pico-8 play session: mixed d-pad (fixed 12-tick cycle)

[t = 8 s] mixed d-pad (1.2s cycle ×~6): → ← ↑ ↓ + 🅾/❎ taps, ~8s
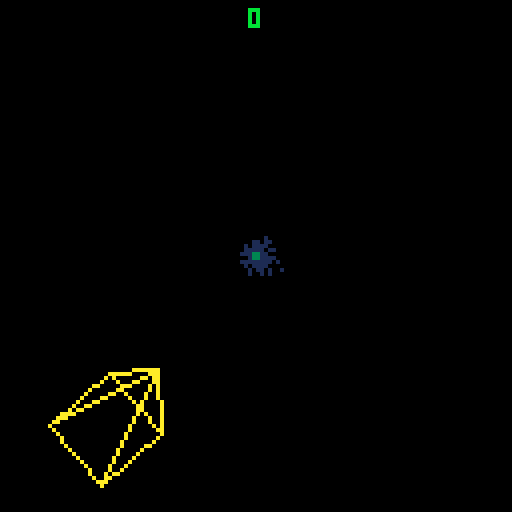

pico-8 cartridge
version 16
__lua__
-- web pilot
-- tesselode

-- utilities

local glyphs = "…∧░➡️⧗▤⬆️☉🅾️◆█★⬇️✽●♥웃⌂⬅️▥❎🐱ˇ▒♪😐"

local function get_text_width(text)
	local width = 0
	for i = 1, #text do
		local char = sub(text, i, i)
		local is_glyph = false
		for j = 1, #glyphs do
			if char == sub(glyphs, j, j) then
				is_glyph = true
			end
		end
		width += (is_glyph and 6 or 4)
	end
	return width
end

local function printo(text, x, y, col, outline_col)
	outline_col = outline_col or 0
	print(text, x - 1, y - 1, outline_col)
	print(text, x, y - 1, outline_col)
	print(text, x + 1, y - 1, outline_col)
	print(text, x + 1, y, outline_col)
	print(text, x + 1, y + 1, outline_col)
	print(text, x, y + 1, outline_col)
	print(text, x - 1, y + 1, outline_col)
	print(text, x - 1, y, outline_col)
	print(text, x, y, col)
end

local function printc(text, x, y, col)
	x -= get_text_width(text) / 2
	print(text, x, y, col)
end

local function printoc(text, x, y, col, outline_col)
	x -= get_text_width(text) / 2
	printo(text, x, y, col, outline_col)
end

local function printr(text, x, y, col)
	x -= get_text_width(text)
	print(text, x, y, col)
end

local function printor(text, x, y, col, outline_col)
	x -= get_text_width(text)
	printo(text, x, y, col, outline_col)
end

local function wrap(x, limit)
	while x <= 0 do x += limit end
	x %= limit
	return x
end

local function to_padded_score(score)
	if score == 0 then
		return '0'
	elseif score % 1 == 0 then
		return score .. '00'
	elseif score > 1 then
		return flr(score) .. sub(tostr(score % 1), 3, 4)
	else
		return sub(tostr(score % 1), 3, 4)
	end
end

local state_manager = {}

function state_manager:call(event, ...)
	if self.current_state and self.current_state[event] then
		self.current_state[event](self.current_state, ...)
	end
end

function state_manager:switch(state, ...)
	self:call 'leave'
	self.current_state = state
	self:call('enter', ...)
end

local conversation = {_listeners = {}}

function conversation:listen(message, f)
	local listener = {message = message, f = f}
	self._listeners[listener] = true
	return listener
end

function conversation:say(message, ...)
	for listener, _ in pairs(self._listeners) do
		if listener.message == message then
			listener.f(...)
		end
	end
end

function conversation:deafen(listener)
	self._listeners[listener] = nil
end

--
-- classic
--
-- copyright (c) 2014, rxi
--
-- this module is free software; you can redistribute it and/or modify it under
-- the terms of the mit license. see license for details.
--

local object = {}
object.__index = object

function object:new() end

function object:extend()
	local cls = {}
	for k, v in pairs(self) do
		if sub(k, 1, 2) == '__' then
			cls[k] = v
		end
	end
	cls.__index = cls
	cls.super = self
	setmetatable(cls, self)
	return cls
end

function object:is(t)
	local mt = getmetatable(self)
	while mt do
		if mt == t then
			return true
		end
		mt = getmetatable(mt)
	end
	return false
end

function object:__call(...)
	local obj = setmetatable({}, self)
	obj:new(...)
	return obj
end

local class = {}

-->8
-- pseudo-3d drawing

class.p3d = object:extend()

function class.p3d:new()
	self.hx = 64
	self.hy = 64
	self.oz = 0
end

function class.p3d:to2d(x, y, z)
	x -= (self.hx - 64) / 3
	y -= (self.hy - 64) / 3
	z += self.oz
	if z < 0 then z = 0 end
	for i = 1, 4 do z *= z end
	return self.hx + (x - self.hx) * z,
	       self.hy + (y - self.hy) * z
end

function class.p3d:line(x1, y1, z1, x2, y2, z2, col)
	local x1, y1 = self:to2d(x1, y1, z1)
	local x2, y2 = self:to2d(x2, y2, z2)
	line(x1, y1, x2, y2, col)
end

function class.p3d:circfill(x, y, z, r, col)
	local x, y = self:to2d(x, y, z)
	z += self.oz
	if z < 0 then z = 0 end
	for i = 1, 4 do z *= z end
	circfill(x, y, r * z * z, col)
end

function class.p3d:sspr(sx, sy, sw, sh, x, y, z, scale)
	scale = scale or 1
	x, y = self:to2d(x, y, z)
	z += self.oz
	if z < 0 then z = 0 end
	for i = 1, 4 do z *= z end
	local w, h = sw * z * scale, sh * z * scale
	x -= w/2
	y -= h/2
	sspr(sx, sy, sw, sh, x, y, w, h)
end

class.model = object:extend()

function class.model:new(points)
	self.points = points
end

function class.model:draw(p3d, x, y, z, r, sx, sy, sz, col)
	local c, s = cos(r), sin(r)
	for i = 1, #self.points - 1 do
		local a = self.points[i]
		local b = self.points[i+1]
		local ax, ay, az = a[1], a[2], a[3]
		ax, ay = c * ax - s * ay, s * ax + c * ay
		ax *= sx
		ay *= sy
		az *= sz
		ax += x
		ay += y
		az += z
		local bx, by, bz = b[1], b[2], b[3]
		bx, by = c * bx - s * by, s * bx + c * by
		bx *= sx
		by *= sy
		bz *= sz
		bx += x
		by += y
		bz += z
		local x1, y1 = p3d:to2d(ax, ay, az)
		local x2, y2 = p3d:to2d(bx, by, bz)
		line(x1, y1, x2, y2, col)
	end
end

-->8
-- resources

cartdata 'tesselode_web_pilot'
local uptime = 0
local state = {}
local model = {
	player = class.model {
		{-1, 0, 1/72},
		{0, -1, 1/72},
		{1, 0, 1/72},
		{0, 1, 1/72},
		{-1, 0, 1/72},
		{0, 0, -1/72},
		{1, 0, 1/72},
		{0, 1, 1/72},
		{0, 0, -1/72},
		{0, -1, 1/72},
	},
	flipper = class.model {
		{-1, -1, 0},
		{1, 1, 0},
		{1, -1, 0},
		{-1, 1, 0},
		{-1, -1, 0},
	},
	thwomp = class.model {
		{-1, 1, 0},
		{1, 1, 0},
		{2/3, -1, 0},
		{-2/3, -1, 0},
		{-1, 1, 0},
		{2/3, -1, 0},
		{-2/3, -1, 0},
		{1, 1, 0},
	}
}
local sound = {
	shoot = 8,
	jump = 9,
	hit = 10,
	flip_big = 11,
	flip_small = 12,
	caught = 13,
	spawn = 14,
	recharge = 15,
	bonus = 16,
	thwomp_arrived = 17,
	thwomp_stomped = 18,
	thwomp_hit = 19,
	rim_kill = 20,
	zapper = 21,
	phantom_arrived = 22,
	phantom_hit = 23,
	phantom_killed = 24,
	phantom_spit = 25,
	menu_move = 26,
	menu_back = 27,
	launch = 28,
	menu_select = 29,
	intro = 30,
	land = 31,
	score_roll = 48,
}
local bgm = {
	title = 0,
	game_over = 1,
	doomed = 2,
	high_score = 3,
	caught = 8,
	thwomp_arrived = 9,
	zapper = 10,
	phantom_arrived = 11,
	phantom_killed = 12,
}
local save_data_id = {
	high_score = 0,
	control_direction = 32,
}
local freeze_frames = 0
local screen_shake = {
	{0, 0},
	{-1, -1},
	{1, 1},
	{-1, 1},
	{1, -1},
	{-2, -2},
	{2, 2},
	{-2, 2},
	{2, -2},
}
local screen_shake_frame = 1
local compliments = {
	'cool and good!',
	'admirable!',
	'excellent!',
	'nice one!',
	'good one!',
	'good job!',
	'nice catch!',
	'choice!',
	'awesome!',
	'fantastic!',
	'wonderful!',
	'alright!',
	'watch me now!',
	'rad!',
	'respect!',
	'you got this!',
	'proud of you!',
	'talk of the town!',
	'all due respect!',
	'solid!',
	'props!',
	'i believe in you!',
	'splendid!',
}
local threats = {
	"gotcha~.",
	"caught you~",
	"you're mine now~",
	"i've got you now~",
	"come with me~",
	"join us~",
	"you're coming with me~",
	"farewell~",
	"any last words~?",
	"i'm taking this~",
	"see ya~",
	"goodbye~",
	"so long~",
	"it's the end for you~",
	"nice ship~",
	"i like your ship~",
	"mind if i borrow this~?",
	"he he he~",
}

-->8
-- gameplay classes

class.web = object:extend()

class.web.min_z = .9
class.web.max_z = 1.01
class.web.zap_speed = .002

function class.web:pick_name()
	local letters = 'abcdefghijklmnopqrstuvwxyz'
	local numbers = '1234567890'
	local prefix_length = 1 + flr(rnd(2))
	local suffix_length = 1 + flr(rnd(2))
	if prefix_length + suffix_length < 3 then suffix_length += 1 end
	self.name = ''
	for i = 1, prefix_length do
		local chars = i == 1 and letters or letters .. numbers
		local pos = ceil(rnd(#chars))
		self.name = self.name .. sub(chars, pos, pos)
	end
	self.name = self.name .. '-'
	for i = 1, suffix_length do
		local chars = letters .. numbers
		local pos = ceil(rnd(#chars))
		self.name = self.name .. sub(chars, pos, pos)
	end
end

function class.web:generate()
	self.points = {}
	local lane_size = 16
	local radius = 32 + rnd(24)
	local angle = 0
	local tilt_x = rnd(1/12)
	local tilt_y = rnd(1/12)
	local x = radius * cos(angle)
	local y = radius * sin(angle)
	local start_x = x
	local start_y = y
	while true do
		add(self.points, {x = x + 64, y = y + 64})
		local new_x = radius * cos(angle + rnd(1/8) + tilt_x)
		local new_y = radius * sin(angle + rnd(1/8) + tilt_y)
		local dx = new_x - x
		local dy = new_y - y
		local len = sqrt(dx * dx + dy * dy)
		dx /= len
		dy /= len
		dx *= lane_size
		dy *= lane_size
		x += dx
		y += dy
		local new_angle = atan2(x, y)
		if angle > new_angle then break end
		angle = new_angle
	end
	-- regenerate if the last lane is too wide or narrow
	local a = self.points[1]
	local b = self.points[#self.points]
	local dist = sqrt((a.x - b.x) * (a.x - b.x) + (a.y - b.y) * (a.y - b.y))
	if dist > lane_size or dist < lane_size * .9 then
		self:generate()
	end
end

function class.web:new()
	self:generate()
	self:pick_name()
	self.zapping = false
end

function class.web:get_position(position, height)
	height = height or 0
	position += .5
	position %= #self.points
	if position == 0 then position = #self.points end
	local a = flr(position)
	if a == 0 then a = #self.points end
	local b = ceil(position)
	a, b = self.points[a], self.points[b]
	local fraction = position % 1
	local x, y = a.x + (b.x - a.x) * fraction, a.y + (b.y - a.y) * fraction
	return x + (64 - x) * height, y + (64 - y) * height
end

function class.web:zap()
	self.zapping = self.max_z
end

function class.web:update()
	if self.zapping then
		self.zapping -= self.zap_speed
		if self.zapping < self.min_z then
			self.zapping = false
		end
	end
end

function class.web:draw(p3d, color)
	for i = 1, #self.points do
		local a = self.points[i]
		local b = i == #self.points and self.points[1] or self.points[i + 1]
		if color > 1 then
			p3d:line(a.x, a.y, self.max_z, a.x, a.y, 1.2, 1)
		end
		p3d:line(a.x, a.y, self.min_z, b.x, b.y, self.min_z, color)
		p3d:line(a.x, a.y, self.max_z, b.x, b.y, self.max_z, color)
		if self.zapping then
			p3d:line(a.x, a.y, self.zapping, b.x, b.y, self.zapping, 7)
		end
		p3d:line(a.x, a.y, self.min_z, a.x, a.y, self.max_z, color)
	end
end

class.physical = object:extend()

class.player = class.physical:extend()

class.player.radius = 8
class.player.acceleration = .01
class.player.friction = .05
class.player.reload_time = 5
class.player.shot_heat = 1/5
class.player.shot_cooldown_speed = 1/20
class.player.jump_power = .003
class.player.gravity = .0001
class.player.stun_time = 90

function class.player:new(web, position)
	self.web = web
	self.position = position
	self.velocity = 0
	self.z = 1
	self.vz = 0
	self.jumping = false
	self.reload_timer = 0
	self.heat = 0
	self.overheat = false
	self.caught = false
	self.stun_timer = 0
end

function class.player:shoot()
	self.reload_timer = self.reload_time
	self.heat += self.shot_heat
	if self.heat > 1 then
		self.overheat = true
	end
	conversation:say('player shot', self.position, self.z)
end

function class.player:jump()
	if not self.caught and not self.jumping and self.stun_timer <= 0 then
		self.jumping = true
		self.vz = self.jump_power
		sfx(sound.jump, 1)
	end
end

function class.player:stun()
	if not self.jumping and not self.caught then
		self.stun_timer = self.stun_time
		self.velocity = 0
	end
end

function class.player:update()
	if self.caught and self.caught.dead then self.caught = false end -- bandaid fix for rare state bug
	if self.caught then
		self.z = self.caught.z
		if self.z < self.web.min_z then
			return false
		end
	elseif self.z < 1 then
		self.z += (1 - self.z) * .1
	end

	-- movement
	if self.stun_timer == 0 then
		local acceleration = self.acceleration
		if self.caught then acceleration /= 3 end
		if dget(save_data_id.control_direction) == 1 then acceleration *= -1 end
		if btn(0) then self.velocity -= acceleration end
		if btn(1) then self.velocity += acceleration end
		self.velocity -= self.velocity * self.friction
		self.position += self.velocity

		-- jumping
		if self.jumping then
			self.vz -= self.gravity
			self.z += self.vz
			if self.z <= 1 then
				self.z = 1
				self.jumping = false
			end
		end
	else
		self.stun_timer -= 1
	end

	-- shooting
	self.reload_timer -= 1
	if self.reload_timer <= 0 then
		self.heat -= self.shot_cooldown_speed
		if self.heat <= 0 then
			self.heat = 0
			self.overheat = false
		end
	end
	if self.reload_timer <= 0 and not self.overheat and btn(4) and not state.gameplay.intro then
		self:shoot()
	end
end

function class.player:collide(other)
	if other:is(class.powerup) then
		other.dead = true
		conversation:say('powerup collected', self.x, self.y, self.z)
	end
end

function class.player:draw(p3d)
	local z = self.z
	if self.stun_timer > 0 then
		z += .004 * (self.stun_timer / self.stun_time) * sin(uptime * .2)
	end
	assert(not state.gameplay.wait_for_update, "this shouldn't happen. if you see this error, let me know on twitter @tesselode")
	assert(self.position, "huh????")
	local r = atan2(self.x - 64, self.y - 64) + self.velocity * (2/3)
	color = self.stun_timer > 0 and 13 or 10
	model.player:draw(p3d, self.x, self.y, z, r, 8, 8, 1, color)
end

class.player_bullet = class.physical:extend()

class.player_bullet.radius = 1
class.player_bullet.speed = .0067

function class.player_bullet:new(web, position, z)
	self.web = web
	self.position = position
	self.z = z
	self.first_frame = true
end

function class.player_bullet:update()
	if not self.first_frame then
		self.position += (flr(self.position) + .5 - self.position) / 3
	end
	self.z -= self.speed
	if self.z <= self.web.min_z then
		self.dead = true
	end
	self.first_frame = false
end

function class.player_bullet:collide(other)
	if other:is(class.enemy) and not other.dragging then self.dead = true end
end

function class.player_bullet:draw(p3d)
	p3d:line(self.x - 1, self.y, self.z, self.x, self.y, self.z + .01, 10)
	p3d:line(self.x, self.y, self.z, self.x, self.y, self.z + .01, 10)
	p3d:line(self.x + 1, self.y, self.z, self.x, self.y, self.z + .01, 10)
end

class.enemy = class.physical:extend()

class.flipper = class.enemy:extend()

class.flipper.base_speed = .0005
class.flipper.flip_interval = 45
class.flipper.flip_speed = 1/20
class.flipper.drag_speed = .00025

function class.flipper:new(p3d, web, player, difficulty, small, position, z)
	self.p3d = p3d
	self.web = web
	self.player = player
	self.difficulty = difficulty
	self.small = small
	self.position = position or flr(rnd(#self.web.points)) + .5
	self.z = z or .75
	self.radius = small and 3 or 6
	self.speed = self.base_speed * self.difficulty * (.25 + rnd(.75))
	self.flip_timer = self.flip_interval
	self.flip_direction = 0
	self.flip_progress = 0
	self.dragging = false
	self.point_value = self.small and 2 or 1
	self.color = self.small and 15 or 14

	-- cosmetic
	self.r = 0
end

function class.flipper:get_shortest_path_to_player()
	local pos = flr(wrap(self.position, #self.web.points))
	local player_pos = flr(wrap(self.player.position, #self.web.points))
	local negative_dist, positive_dist = 0, 0
	local test_pos = pos
	while test_pos ~= player_pos do
		test_pos = wrap(test_pos - 1, #self.web.points)
		negative_dist += 1
	end
	test_pos = pos
	while test_pos ~= player_pos do
		test_pos = wrap(test_pos + 1, #self.web.points)
		positive_dist += 1
	end
	return negative_dist < positive_dist and -1 or 1
end

function class.flipper:flip()
	self.flip_timer += self.flip_interval
	self.flip_direction = self.z == 1 and self:get_shortest_path_to_player() or (rnd(1) > .5 and 1 or -1)
	self.flip_progress = 0
end

function class.flipper:update()
	if self.dragging then
		self.position = self.dragging.position
		self.z -= self.drag_speed
		return
	end
	if self.z < 1 then
		self.z += (self.z < self.web.min_z and self.base_speed * 3 or self.speed)
		if self.z > 1 then self.z = 1 end
	end
	if self.flip_direction == 0 and self.z > self.web.min_z then
		local timer_speed = 1
		if self.z == 1 then timer_speed *= 2 end
		if self.small then timer_speed *= 2 end
		self.flip_timer -= timer_speed * self.difficulty
		if self.flip_timer <= 0 then self:flip() end
	end
	if self.flip_direction ~= 0 then
		self.flip_progress += self.flip_speed
		self.position += self.flip_speed * self.flip_direction * (self.small and .5 or 1)
		self.r += self.flip_speed * self.flip_direction / 2 * (self.small and 2 or 1)
		if self.flip_progress >= 1 then
			self.flip_direction = 0
			sfx(self.small and sound.flip_small or sound.flip_big, 2)
		end
	end
end

function class.flipper:die()
	self.dead = true
	if self.dragging then self.dragging.caught = false end
	conversation:say('enemy killed', self)
end

function class.flipper:collide(other)
	if other:is(class.player) and (not other.caught) and self.z == 1 and self.flip_direction == 0 then
		other.caught = self
		self.dragging = other
		conversation:say('player caught')
	end
	if other:is(class.player_bullet) and not self.dragging then
		self:die()
	end
end

function class.flipper:draw(p3d)
	local scale = self.small and 3 or 6
	model.flipper:draw(p3d, self.x, self.y, self.z, self.r, scale, scale, 1, self.color)
end

class.thwomp = class.enemy:extend()

class.thwomp.radius = 16
class.thwomp.min_jump_interval = 150
class.thwomp.max_jump_interval = 300
class.thwomp.jump_power = .1
class.thwomp.gravity = .005
class.thwomp.starting_health = 12
class.thwomp.point_value = 10
class.thwomp.color = 8

function class.thwomp:new(web, difficulty)
	self.web = web
	self.difficulty = difficulty
	self.position = flr(rnd(#self.web.points)) + .5
	self.h = 0
	self.z = .75
	self.jump_timer = self.min_jump_interval + rnd(self.max_jump_interval - self.min_jump_interval)
	self.jumping = false
	self.vp = 0
	self.vh = 0
	self.vz = 0
	self.health = self.starting_health
	self.flash_timer = 0
end

function class.thwomp:jump()
	self.jump_timer += self.min_jump_interval + rnd(self.max_jump_interval - self.min_jump_interval)
	self.jumping = true
	self.vh = self.jump_power
	self.vp = -.1 + rnd(.2)
	self.vz = self.z < self.web.min_z + .01 and .0002
		or self.z > .99 and .0002
		or -.0002 + rnd(.0002)
	sfx(sound.jump, 2)
end

function class.thwomp:update()
	if self.z < self.web.min_z then
		self.z += .001
		if self.z >= self.web.min_z then
			music(bgm.thwomp_arrived)
		end
		return
	end
	if self.jumping then
		self.vh -= self.gravity
		self.h += self.vh
		self.position += self.vp
		self.z += self.vz
		if self.h < 0 then
			self.h = 0
			self.jumping = false
			freeze_frames += 2
			screen_shake_frame += 2
			conversation:say 'thwomp landed'
		end
	else
		self.jump_timer -= self.difficulty / 2
		if self.jump_timer <= 0 then self:jump() end
	end

	-- cosmetic
	self.flash_timer -= 1
end

function class.thwomp:die()
	self.dead = true
	conversation:say('enemy killed', self)
	sfx(sound.thwomp_stomped, 2)
end

function class.thwomp:collide(other)
	if other:is(class.player_bullet) then
		self.health -= 1
		if self.health == 0 then
			self:die()
		else
			self.flash_timer = 4
			sfx(sound.thwomp_hit, 0)
		end
	end
end

function class.thwomp:draw(p3d)
	local x, y = self.web:get_position(self.position)
	local r = atan2(x - 64, y - 64)
	local color = self.flash_timer > 0 and 7 or self.color
	model.thwomp:draw(p3d, self.x, self.y, self.z, r + .25, self.radius, self.radius, 1, color)
end

class.phantom = class.enemy:extend()

class.phantom.radius = 24
class.phantom.color = 7
class.phantom.point_value = 50
class.phantom.push_back = .025

function class.phantom:new(web, difficulty)
	self.web = web
	self.difficulty = difficulty
	self.uptime = 0
	self.position = rnd(#self.web.points)
	self.z = self.web.min_z - .25
	self.h = 0
	self.movement_speed = 1
	self.spawn_timer = 30
	self.flash_timer = 0
	self.announced_entrance = false
end

function class.phantom:update()
	self.uptime += 1
	self.movement_speed += (1 - self.movement_speed) * .01
	self.position += .01 * sin(self.uptime / 190) * self.movement_speed
	self.h += .01 * cos(self.uptime / 170)
	self.z += (.975 - self.z) * .01
	self.z += .0002 * sin(self.uptime / 200)
	self.z = min(self.z, .98)
	if self.z > .96 then
		self.spawn_timer -= self.difficulty / 3
		while self.spawn_timer <= 0 do
			self.spawn_timer += 30
			conversation:say('phantom spawned enemy', self.position, self.z)
		end
	end

	-- cosmetic
	if not self.announced_entrance and self.z > self.web.min_z then
		music(bgm.phantom_arrived)
		self.announced_entrance = true
	end
	if self.flash_timer > 0 then self.flash_timer -= 1 end
end

function class.phantom:die()
	self.dead = true
	conversation:say('enemy killed', self)
	music(bgm.phantom_killed)
	freeze_frames += 4
	screen_shake_frame += 4
end

function class.phantom:collide(other)
	if other:is(class.player_bullet) then
		self.movement_speed += 2 * sgn(self.movement_speed)
		self.movement_speed *= -1
		self.z -= self.push_back / self.difficulty
		if self.z < self.web.min_z then
			self:die()
		else
			self.flash_timer = 4
			sfx(sound.phantom_hit, 2)
		end
	end
end

function class.phantom:draw(p3d)
	p3d:sspr(40, 16, 16, 16, self.x, self.y, self.z + (self.web.min_z - self.z) * .99, 2)
	p3d:sspr(40, 16, 16, 16, self.x, self.y, self.z + (self.web.min_z - self.z) * .5, 2)
	p3d:sspr(40, 16, 16, 16, self.x, self.y, self.z + (self.web.min_z - self.z) * .25, 2)
	if self.flash_timer > 0 then pal(9, 7) end
	p3d:sspr(40, 0, 16, 16, self.x, self.y, self.z, 2)
	pal()
end

class.powerup = class.physical:extend()

class.powerup.speed = .0005
class.powerup.radius = 8

function class.powerup:new(x, y, z)
	self.x = x
	self.y = y
	self.z = z
end

function class.powerup:update()
	self.z += self.speed
	if self.z > 1.1 then self.dead = true end
end

function class.powerup:draw(p3d)
	p3d:sspr(8, 0, 16, 16, self.x, self.y, self.z)
end

class.particle = object:extend()

function class.particle:new(x, y, z, color)
	self.x = x
	self.y = y
	self.z = z
	self.color = color
	self.r = 4
	self.direction = rnd(1)
	self.speed = 2 + rnd(2)
	self.life = 30
end

function class.particle:update()
	self.life -= 1
	if self.life == 0 then self.dead = true end
	self.speed -= .1
	self.r -= .1
	self.x += self.speed * cos(self.direction)
	self.y += self.speed * sin(self.direction)
end

function class.particle:draw(p3d)
	p3d:circfill(self.x, self.y, self.z, self.r, self.color)
end

class.star = object:extend()

function class.star:new()
	local angle = rnd(1)
	self.x = 64 + 128 * cos(angle)
	self.y = 64 + 128 * sin(angle)
	self.z = .8 + rnd(.4)
end

function class.star:update(speed)
	self.z += .0002 * speed
	if self.z >= 1.2 then
		local angle = rnd(1)
		self.x = 64 + 128 * cos(angle)
		self.y = 64 + 128 * sin(angle)
		self.z = .8
	end
end

function class.star:draw(p3d)
	p3d:circfill(self.x, self.y, self.z, 1, 1)
end

class.score_popup = object:extend()

function class.score_popup:new(text, x, y, color)
	self.text = text
	self.x = x
	self.y = y
	self.color = color
	self.life = 40
	self.vy = .5
end

function class.score_popup:update()
	self.vy -= .01
	self.y -= self.vy
	self.life -= 1
	if self.life <= 0 then self.dead = true end
end

function class.score_popup:draw()
	local color = self.life / 15 % 1 < .5 and self.color or 7
	printc(self.text, self.x, self.y, color)
end

-->8
-- gameplay state

state.gameplay = {}

state.gameplay.entity_limit = 30
state.gameplay.game_over_time = 240

function state.gameplay:init_stars()
	self.stars = {}
	for i = 1, 20 do
		add(self.stars, class.star())
	end
end

function state.gameplay:init_timers()
	self.timer = {
		flipper = 60 + rnd(60),
		small_flipper = 3200 + rnd(800),
		thwomp = 6000 + rnd(1000),
		phantom = 10000 + rnd(3000),
	}
end

function state.gameplay:on_player_shot(position, z)
	add(self.entities, class.player_bullet(self.web, position, z))
	sfx(sound.shoot, 0)
end

function state.gameplay:on_powerup_collected(x, y, z)
	for i = 1, 10 do
		add(self.entities, class.particle(x, y, z, 12))
	end
	if not self.zapper_online then
		self.zapper_online = true
		self:show_message 'superzapper recharge'
		sfx(sound.recharge, 1)
	else
		self.powerup_streak += 1
		self.score += self.powerup_streak * 10
		add(self.entities, class.score_popup(self.powerup_streak .. '000', self.p3d:to2d(x, y, z)))
		local message = compliments[ceil(rnd(#compliments))]
		message = message .. ' +' .. self.powerup_streak .. '000'
		self:show_message(message)
		sfx(sound.bonus, 1)
	end
end

function state.gameplay:on_enemy_killed(enemy)
	if not self.web.zapping then
		self.to_next_powerup -= 1
		if self.to_next_powerup == 0 then
			self.to_next_powerup = 7 + self.powerup_streak + flr(self.difficulty) * flr(self.difficulty)
			add(self.entities, class.powerup(enemy.x, enemy.y, enemy.z))
		end
	end
	if not self.player.jumping and not self.web.zapping then
		local point_value = enemy.point_value
		local color = 12
		if enemy:is(class.flipper) then
			if enemy.z < self.web.min_z + (1 - self.web.min_z) / 3 then
				point_value *= 2
				color = 14
			elseif enemy.z == 1 then
				point_value *= 3
				sfx(sound.rim_kill, 1)
				color = 11
			end
		end
		self.score += point_value
		local x, y = self.p3d:to2d(enemy.x, enemy.y, enemy.z)
		add(self.entities, class.score_popup(point_value .. '00', x, y, color))
	end
	if enemy:is(class.thwomp) then self.difficulty += .1 end
	if enemy:is(class.phantom) then self.difficulty += 1/3 end
	for i = 1, 5 do
		add(self.entities, class.particle(enemy.x, enemy.y, enemy.z, enemy.color))
	end
	freeze_frames += 4
	screen_shake_frame += 3
	sfx(sound.hit, 0)
end

function state.gameplay:on_player_caught()
	self:show_message(threats[ceil(rnd(#threats))], 8)
	music(bgm.caught)
end

function state.gameplay:on_thwomp_landed()
	self.player:stun()
	sfx(sound.thwomp_stomped, 2)
end

function state.gameplay:on_phantom_spawned_enemy(position, z)
	if #self.entities < self.entity_limit then
		add(self.entities, class.flipper(self.p3d, self.web, self.player, self.difficulty, rnd(1) > .5, position, z))
		sfx(sound.phantom_spit, 2)
	end
end

function state.gameplay:init_listeners()
	self.listeners = {
		conversation:listen('player shot', function(...) self:on_player_shot(...) end),
		conversation:listen('powerup collected', function(...) self:on_powerup_collected(...) end),
		conversation:listen('enemy killed', function(...) self:on_enemy_killed(...) end),
		conversation:listen('player caught', function(...) self:on_player_caught(...) end),
		conversation:listen('thwomp landed', function(...) self:on_thwomp_landed(...) end),
		conversation:listen('phantom spawned enemy', function(...) self:on_phantom_spawned_enemy(...) end)
	}
end


function state.gameplay:init_menu_items()
	menuitem(1, 'retry (same web)', function()
		state_manager:switch(state.gameplay, state.gameplay.web)
	end)
	menuitem(2, 'back to menu', function()
		state_manager:switch(state.title, true)
	end)
	menuitem(3, 'invert controls', function()
		dset(save_data_id.control_direction, dget(save_data_id.control_direction) == 0 and 1 or 0)
	end)
end

function state.gameplay:enter(web)
	self.p3d = class.p3d()
	self.p3d.oz = -2/3
	self.web = web
	self.entities = {}
	self.player = add(self.entities, class.player(self.web, 1))
	self:init_stars()
	self.score = 0
	self.zapper_online = false
	self.difficulty = 1
	self:init_timers()
	if rnd(1) > .9 then self.timer.phantom -= 5400 end
	self.spawn_timer = 1
	self.to_next_powerup = 3
	self.powerup_streak = 0
	self.game_over_timer = 0
	self.intro = true
	self.wait_for_update = true

	-- cosmetic
	self.message = ''
	self.message_timer = 0
	self.message_y = 64
	self.message_color = 12
	self.rolling_score = self.score
	self.doomed = false
	sfx(sound.intro, 2)
	self:show_message('arriving at web ' .. self.web.name, 11)

	self:init_listeners()
	self:init_menu_items()
end

function state.gameplay:is_colliding(a, b)
	if not (a:is(class.physical) and b:is(class.physical)) then return false end
	local distance = (b.x - a.x) * (b.x - a.x) + (b.y - a.y) * (b.y - a.y)
	return distance < (b.radius + a.radius) * (b.radius + a.radius)
	   and abs(b.z - a.z) < .01
end

function state.gameplay:show_message(message, color)
	self.message = message
	self.message_timer = 120
	self.message_y = 80
	self.message_color = color or 12
end

function state.gameplay:zap()
	self.web:zap()
	self.zapper_online = false
	self.difficulty -= .1
	if self.difficulty < 1 then self.difficulty = 1 end
	self.powerup_streak = 0
	self:show_message 'eat electric death!'
	music(bgm.zapper)
end

function state.gameplay:update()
	self.wait_for_update = false

	-- input
	if not self.intro then
		if btnp(5) then self.player:jump() end
		if btnp(5) and self.player.caught and self.zapper_online then
			self:zap()
		end
	end

	-- game feel
	freeze_frames = min(freeze_frames, 6)
	if freeze_frames > 0 then
		freeze_frames -= 1
		return
	end
	if screen_shake_frame > 1 then
		screen_shake_frame -= 1
	end

	-- intro sequence
	if self.intro then
		self.p3d.oz += .0025
		self.player.z = 1 - self.p3d.oz + 1/5 * (self.p3d.oz * self.p3d.oz)
		if self.p3d.oz >= 0 then
			self.p3d.oz = 0
			self.player.z = 1
			self.intro = false
			sfx(-1, 2)
			sfx(sound.land, 3)
		end
	end

	-- spawn enemies
	if not self.intro then
		self.difficulty += .0002
		if self.player.z > self.web.min_z and #self.entities < self.entity_limit then
			self.timer.flipper -= self.difficulty
			while self.timer.flipper <= 0 do
				self.timer.flipper += 90 + rnd(60)
				add(self.entities, class.flipper(self.p3d, self.web, self.player, self.difficulty))
				if self.difficulty > 1.5 and rnd(1) > .95 then
					for i = 1, flr(self.difficulty * 2) do
						add(self.entities, class.flipper(self.p3d, self.web, self.player, self.difficulty))
					end
					self.difficulty -= .05
				end
				sfx(sound.spawn, 3)
			end
			self.timer.small_flipper -= self.difficulty
			while self.timer.small_flipper <= 0 do
				self.timer.small_flipper += 400 + rnd(400)
				add(self.entities, class.flipper(self.p3d, self.web, self.player, self.difficulty, true))
				if rnd(1) > .95 then
					for i = 1, flr(self.difficulty * 2) do
						add(self.entities, class.flipper(self.p3d, self.web, self.player, self.difficulty, true))
					end
					self.difficulty -= .05
				end
				sfx(sound.spawn, 3)
			end
			self.timer.thwomp -= self.difficulty
			while self.timer.thwomp <= 0 do
				self.timer.thwomp += 1600 + rnd(700)
				add(self.entities, class.thwomp(self.web, self.difficulty))
				self.difficulty -= .1
				if rnd(1) > .9 then
					for i = 1, flr(self.difficulty) do
						add(self.entities, class.thwomp(self.web, self.difficulty))
					end
				end
				sfx(sound.spawn, 3)
			end
			self.timer.phantom -= self.difficulty
			while self.timer.phantom <= 0 do
				self.timer.phantom += 2000 + rnd(1000)
				add(self.entities, class.phantom(self.web, self.difficulty))
				self.difficulty -= 1/3
				sfx(sound.spawn, 3)
			end
		end
	end

	-- update web and entities
	self.web:update()
	for entity in all(self.entities) do
		entity:update()
		if entity:is(class.physical) and entity.position then
			entity.x, entity.y = self.web:get_position(entity.position, entity.h)
		end
	end

	-- zapper
	if self.web.zapping then
		for entity in all(self.entities) do
			if entity:is(class.enemy) and not entity:is(class.phantom) and abs(entity.z - self.web.zapping) < .01 and not entity.jumping then
				entity:die()
			end
		end
	end

	-- call collision events
	for i = 1, #self.entities - 1 do
		local entity = self.entities[i]
		if entity:is(class.physical) then
			for j = i + 1, #self.entities do
				local other = self.entities[j]
				local colliding = self:is_colliding(entity, other)
				if colliding then
					if entity.collide then entity:collide(other) end
					if other.collide then other:collide(entity) end
				end
			end
		end
	end

	-- remove entities
	for entity in all(self.entities) do
		if entity.dead then del(self.entities, entity) end
	end

	-- game over
	if self.player.z < self.web.min_z then
		if not self.doomed then
			self.doomed = true
			music(bgm.doomed)
		end
		self.game_over_timer += 1
		if self.game_over_timer >= self.game_over_time then
			state_manager:switch(state.game_over)
		end
	end

	-- cosmetic
	for star in all(self.stars) do star:update(1) end
	local target_hx = 64 + (self.player.x - 64) * 1/6
	local target_hy = 64 + (self.player.y - 64) * 1/6
	if not self.intro then
		self.p3d.hx += (target_hx - self.p3d.hx) * .1
		self.p3d.hy += (target_hy - self.p3d.hy) * .1
		self.p3d.oz = -(self.player.z - 1) / 3
	end

	-- message
	if self.message_timer > 0 then
		self.message_timer -= 1
		self.message_y += (64 - self.message_y) * .1
	end

	-- rolling score
	if self.rolling_score < self.score - .1 then
		self.rolling_score += (self.score - self.rolling_score) * .1
	else
		self.rolling_score = self.score
	end
end

function state.gameplay:leave()
	for listener in all(self.listeners) do
		conversation:deafen(listener)
	end
	menuitem(1)
	menuitem(2)
	menuitem(3)
end

function state.gameplay:draw_score()
	local y = 2 + 2 * (self.score - self.rolling_score)
	if y > 6 then y = 6 end
	printoc(to_padded_score(self.rolling_score), 64, y, 11)
end

function state.gameplay:draw()
	if self.wait_for_update then return end

	--draw world
	local shake = screen_shake[min(screen_shake_frame, #screen_shake)]
	camera(shake[1], shake[2])
	for star in all(self.stars) do star:draw(self.p3d) end
	self.web:draw(self.p3d, self.player.caught and 8 or 3)
	for entity in all(self.entities) do
		entity:draw(self.p3d)
	end
	camera()

	-- draw hud
	if self.zapper_online then
		local sprite = 3
		if self.player.caught and (uptime / 30) % 1 > .5 and not self.doomed then
			sprite = 4
		end
		spr(sprite, 120, 120)
		if self.player.caught and not self.doomed then
			local color = (uptime / 30) % 1 > .5 and 7 or 9
			printor("press ❎ to use ", 120, 121, color)
		end
	end
	if self.message_timer > 0 then
		local color = (uptime / 30) % 1 > .5 and 7 or self.message_color
		printoc(self.message, 64, self.message_y, color)
	end
	self:draw_score()
	--print(#self.entities, 0, 0, 6)
end

-->8
-- other states

state.title = {}

function state.title:enter(quick)
	music(bgm.title)
	self.p3d = class.p3d()
	self.p3d.oz = quick and -1/6 or -2/3
	self.web = class.web()
	self.stars = {}
	for i = 1, 50 do add(self.stars, class.star()) end
	self.title_z = 0
	self.web_alpha = 1
	self.title_uptime = 0

	self.state = quick and 1 or 0
	self.title_oy = 0
	self.option_selected = 1
	self.changing_web = false
end

function state.title:update()
	if self.state == 0 then
		if btnp(4) then
			self.state = 1
			sfx(sound.menu_select, 1)
		end
	elseif self.state == 1 then
		if btnp(2) then
			if self.option_selected > 1 then
				self.option_selected -= 1
				sfx(sound.menu_move, 1)
			end
		end
		if btnp(3) then
			if self.option_selected < 3 then
				self.option_selected += 1
				sfx(sound.menu_move, 1)
			end
		end
		if btnp(4) then
			if self.option_selected == 1 then
				music(-1)
				sfx(sound.launch, 1)
				self.state = 2
			end
			if self.option_selected == 2 and not self.changing_web then
				sfx(sound.menu_select, 1)
				self.changing_web = true
			end
			if self.option_selected == 3 then
				sfx(sound.menu_select, 1)
				dset(save_data_id.control_direction, dget(save_data_id.control_direction) == 0 and 1 or 0)
			end
		end
		if btnp(5) then
			self.state = 0
			sfx(sound.menu_back, 1)
			self.title_uptime = 0
		end
	elseif self.state == 2 then
		self.p3d.oz -= 1/60
		if self.p3d.oz < -1 then
			state_manager:switch(state.gameplay, self.web)
		end
	end

	-- cosmetic
	local target_title_oy = self.state == 1 and -40 or 0
	self.title_oy += (target_title_oy - self.title_oy) * .1
	for star in all(self.stars) do star:update(1) end
	if self.state == 0 and self.title_z == 1 then
		self.title_uptime += 1
	end
	if self.state == 2 then
		self.p3d.hx += (64 - self.p3d.hx) * .5
		self.p3d.hy += (64 - self.p3d.hy) * .5
	else
		self.p3d.hx = 64 + 4 * sin(uptime / 240)
		self.p3d.hy = 64 + 4 * cos(uptime / 300)
	end
	if self.state ~= 2 then
		self.p3d.oz -= self.p3d.oz * .025
	end
	if self.p3d.oz > -.001 then self.p3d.oz = 0 end
	if self.p3d.oz > -.025 then
		self.title_z += (1 - self.title_z) * 2/30
		if self.title_z > .999 then self.title_z = 1 end
	end

	-- change web
	if self.changing_web then
		self.web_alpha -= self.web_alpha * .1
		if self.web_alpha < 1/4 then
			self.web = class.web()
			self.changing_web = false
		end
	else
		self.web_alpha += (1 - self.web_alpha) * .1
	end
end

function state.title:draw()
	for star in all(self.stars) do star:draw(self.p3d) end
	self.web:draw(self.p3d, self.web_alpha < 1/2 and 0 or self.web_alpha < 2/3 and 1 or 3)
	local x = 64 + 3.99 * sin(uptime / 480)
	local y = 64 + self.title_oy
	pal(7, 1)
	self.p3d:sspr(0, 32, 33, 14, x, y, self.web.min_z + (self.title_z - self.web.min_z) * .98, 2)
	pal(7, 13)
	self.p3d:sspr(0, 32, 33, 14, x, y, self.web.min_z + (self.title_z - self.web.min_z) * .99, 2)
	pal()
	self.p3d:sspr(0, 32, 33, 14, x, y, self.title_z, 2)

	if self.state == 0 and self.title_z == 1 then
		if (self.title_uptime / 1250) % 1 < 1/3 then
			printoc('mmxviii tesselode', 64, 88, 6, 0)
			printoc('press 🅾️ to start', 64, 96, 11, 0)
		elseif (self.title_uptime / 1250) % 1 < 2/3 then
			printoc('a remix of the tempest games', 64, 88, 6, 0)
			printoc('by dave theurer and jeff minter', 64, 96, 6, 0)
		else
			printoc('⬅️➡️ move', 64, 88, 6, 0)
			printoc('🅾️ shoot    ❎ jump / zap', 64, 96, 6, 0)
		end
	end
	if self.state == 1 then
		local color = self.option_selected == 1 and 11 or 5
		printoc('play', 64, 104, color, 0)
		color = self.option_selected == 2 and 11 or 5
		printoc('change destination', 64, 112, color, 0)
		color = self.option_selected == 3 and 11 or 5
		if dget(save_data_id.control_direction) == 0 then
			printoc('controls: normal', 64, 120, color, 0)
		end
		if dget(save_data_id.control_direction) == 1 then
			printoc('controls: inverted', 64, 120, color, 0)
		end
		printoc('hi score: ' .. to_padded_score(dget(save_data_id.high_score)), 64, 2, 12, 0)
	end
end

state.game_over = {}

function state.game_over:enter()
	sfx(-1, 0)
	sfx(-1, 1)
	sfx(-1, 2)
	sfx(-1, 3)
	music(bgm.game_over)
	self.timer = 240
end

function state.game_over:update()
	self.timer -= 1
	if self.timer == 0 then
		state_manager:switch(state.results)
	end
end

function state.game_over:draw()
	print("we have you now...\n\nand we're never\nletting you go~!", 8, 33 + 2 * sin(uptime / 45), 1)
	print("we have you now...\n\nand we're never\nletting you go~!", 8, 32 + 2 * sin(uptime / 45), 8)
end

state.results = {}

function state.results:enter()
	self.score = state.gameplay.score
	if self.score > dget(save_data_id.high_score) then
		self.high_score = true
		dset(save_data_id.high_score, self.score)
	end
	self.score_roll_timer = 40
	self.menu_timer = 40
	self.rolling_score = 0
end

function state.results:update()
	self.score_roll_timer -= 1
	if self.score_roll_timer <= 0 and self.rolling_score < self.score then
		self.rolling_score += (self.score - self.rolling_score) * .1
		sfx(sound.score_roll, 1)
		if self.rolling_score > self.score - .1 then
			self.rolling_score = self.score
		end
	end
	if self.rolling_score == self.score and self.menu_timer > 0 then
		self.menu_timer -= 1
		if self.menu_timer == 0 then
			if self.high_score then music(bgm.high_score) end
		end
	end
	if self.menu_timer == 0 then
		if btnp(4) then state_manager:switch(state.gameplay, state.gameplay.web) end
		if btnp(5) then state_manager:switch(state.title, true) end
	end
end

function state.results:draw()
	printc('your score:', 64, 49, 1)
	printc('your score:', 64, 48, 12)
	printc(to_padded_score(self.rolling_score), 64, 57, 5)
	printc(to_padded_score(self.rolling_score), 64, 56, 7)
	if self.high_score and self.menu_timer == 0 then
		local y = 72 + 2.99 * sin(uptime / 100)
		printc('new high score!', 64, y + 1, 2)
		printc('new high score!', 64, y, 14)
	end
	if self.menu_timer == 0 then
		printc('🅾️ retry same web', 64, 97, 5)
		printc('🅾️ retry same web', 64, 96, 7)
		printc('❎ back to menu', 64, 105, 5)
		printc('❎ back to menu', 64, 104, 7)
	end
end

-->8
-- main loop

local function apply_audio_effects()
	poke(0x5f40, 0b1000) -- slowdown (channel 3)
	poke(0x5f41, 0b1100) -- delay (channel 2, 3)
	poke(0x5f43, 0b1000) -- distortion (channel 0)
end

function _init()
	apply_audio_effects()
	state_manager:switch(state.title)
end

function _update60()
	uptime += 1
	state_manager:call 'update'
end

function _draw()
	cls()
	state_manager:call 'draw'
end
__gfx__
0000000000000cccccc00000000ea000000f70000000099999900000000000000000000000000000000000000000000000000000000000000000000000000000
000000000000c000000c000000ea000000f700000009900000099000000000000000000000000000000000000000000000000000000000000000000000000000
00700700000c00000000c0000ea220000f7880000090000000000900000000000000000000000000000000000000000000000000000000000000000000000000
0007700000c0000000000c0000eaaa0000f777000900000000000090000000000000000000000000000000000000000000000000000000000000000000000000
000770000c000007700000c000222ea000888f700900900000090090000000000000000000000000000000000000000000000000000000000000000000000000
00700700c00000e77e00000c0002ea000008f7009000090000900009000000000000000000000000000000000000000000000000000000000000000000000000
00000000c0000ee77ee0000c000ea000000f70009000000990000009000000000000000000000000000000000000000000000000000000000000000000000000
00000000c00077777777000c00000000000000009000009009000009000000000000000000000000000000000000000000000000000000000000000000000000
00000000c00077777777000c00000000000000009000009009000009000000000000000000000000000000000000000000000000000000000000000000000000
00000000c0000ee77ee0000c00000000000000009000000990000009000000000000000000000000000000000000000000000000000000000000000000000000
00000000c00000e77e00000c00000000000000009000090000900009000000000000000000000000000000000000000000000000000000000000000000000000
000000000c000007700000c000000000000000000900900000090090000000000000000000000000000000000000000000000000000000000000000000000000
0000000000c0000000000c0000000000000000000900000000000090000000000000000000000000000000000000000000000000000000000000000000000000
00000000000c00000000c00000000000000000000090000000000900000000000000000000000000000000000000000000000000000000000000000000000000
000000000000c000000c000000000000000000000009900000099000000000000000000000000000000000000000000000000000000000000000000000000000
0000000000000cccccc0000000000000000000000000099999900000000000000000000000000000000000000000000000000000000000000000000000000000
00000000000000000000000000000000000000000000022222200000000000000000000000000000000000000000000000000000000000000000000000000000
00000000000000000000000000000000000000000002200000022000000000000000000000000000000000000000000000000000000000000000000000000000
00000000000000000000000000000000000000000020000000000200000000000000000000000000000000000000000000000000000000000000000000000000
00000000000000000000000000000000000000000200000000000020000000000000000000000000000000000000000000000000000000000000000000000000
00000000000000000000000000000000000000000200000000000020000000000000000000000000000000000000000000000000000000000000000000000000
00000000000000000000000000000000000000002000000000000002000000000000000000000000000000000000000000000000000000000000000000000000
00000000000000000000000000000000000000002000000000000002000000000000000000000000000000000000000000000000000000000000000000000000
00000000000000000000000000000000000000002000000000000002000000000000000000000000000000000000000000000000000000000000000000000000
00000000000000000000000000000000000000002000000000000002000000000000000000000000000000000000000000000000000000000000000000000000
00000000000000000000000000000000000000002000000000000002000000000000000000000000000000000000000000000000000000000000000000000000
00000000000000000000000000000000000000002000000000000002000000000000000000000000000000000000000000000000000000000000000000000000
00000000000000000000000000000000000000000200000000000020000000000000000000000000000000000000000000000000000000000000000000000000
00000000000000000000000000000000000000000200000000000020000000000000000000000000000000000000000000000000000000000000000000000000
00000000000000000000000000000000000000000020000000000200000000000000000000000000000000000000000000000000000000000000000000000000
00000000000000000000000000000000000000000002200000022000000000000000000000000000000000000000000000000000000000000000000000000000
00000000000000000000000000000000000000000000022222200000000000000000000000000000000000000000000000000000000000000000000000000000
70707770777000007770707000777077700000000000000000000000000000000000000000000000000000000000000000000000000000000000000000000000
70707000707000007070707000707007000000000000000000000000000000000000000000000000000000000000000000000000000000000000000000000000
70707000707000007070707000707007000000000000000000000000000000000000000000000000000000000000000000000000000000000000000000000000
70707000707000007070707000707007000000000000000000000000000000000000000000000000000000000000000000000000000000000000000000000000
70707700770000007770707000707007000000000000000000000000000000000000000000000000000000000000000000000000000000000000000000000000
77707000707000007000707000707007000000000000000000000000000000000000000000000000000000000000000000000000000000000000000000000000
77707000707000007000707000707007000000000000000000000000000000000000000000000000000000000000000000000000000000000000000000000000
77707770777000007000707770777007000000000000000000000000000000000000000000000000000000000000000000000000000000000000000000000000
